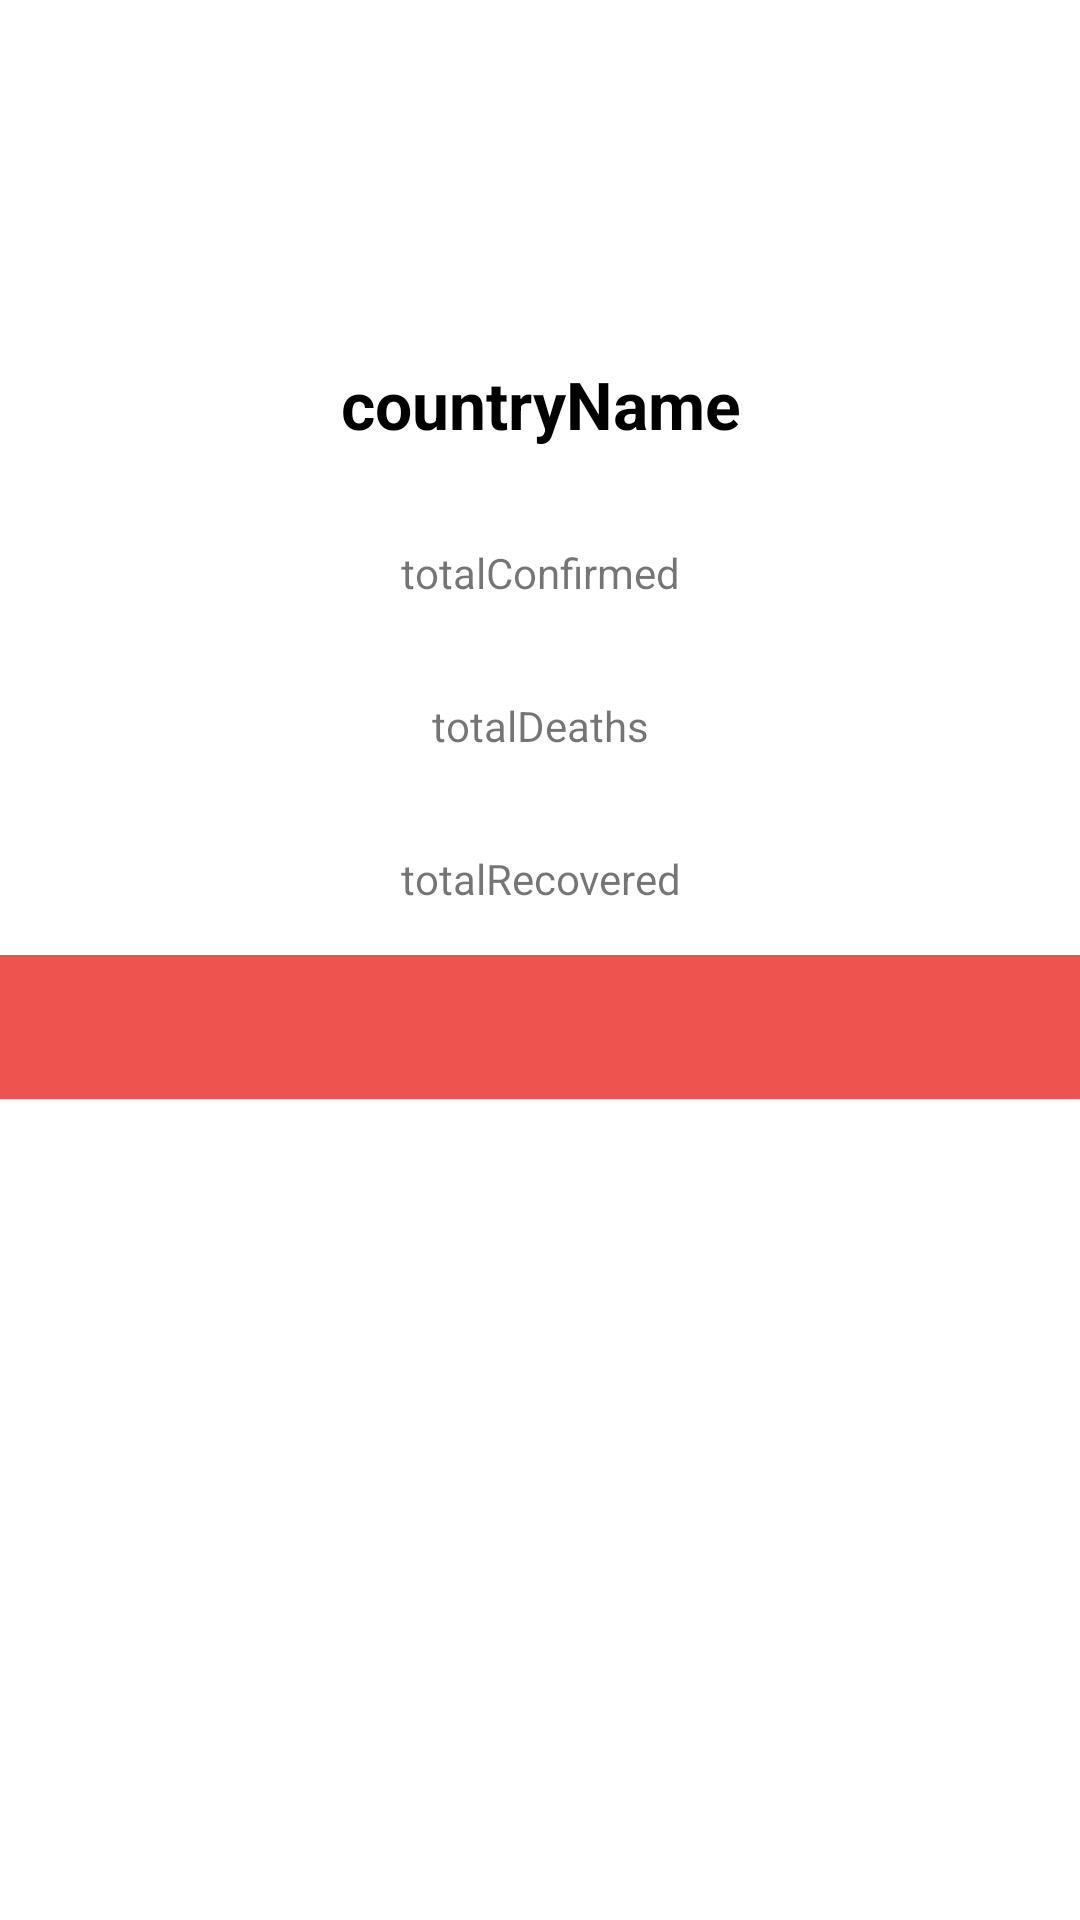

The Android layout XML behind this screen, and the referenced resources:
<!-- AndroidManifest.xml: application theme Theme.CountryCovidApp -->
<!-- res/layout/activity_country_detail.xml -->
<LinearLayout xmlns:android="http://schemas.android.com/apk/res/android"
    android:layout_width="match_parent"
    android:layout_height="match_parent"
    xmlns:app="http://schemas.android.com/apk/res-auto"
    android:orientation="vertical">

    <include layout="@layout/toolbar_layout"/>

    <TextView
        android:id="@+id/countryNameTextView"
        android:layout_width="match_parent"
        android:layout_height="wrap_content"
        android:gravity="center"
        android:padding="16dp"
        android:text="countryName"
        android:textAppearance="?android:textAppearanceLarge"
        android:textColor="#000000"
        android:textStyle="bold" />
    <TextView
        android:id="@+id/totalConfirmedTextViewD"
        android:layout_width="match_parent"
        android:layout_height="wrap_content"
        android:gravity="center"
        android:padding="16dp"
        android:text="totalConfirmed"/>
    <TextView
        android:id="@+id/totalDeathsTextViewD"
        android:layout_width="match_parent"
        android:layout_height="wrap_content"
        android:gravity="center"
        android:padding="16dp"
        android:text="totalDeaths"/>
    <TextView
        android:id="@+id/totalRecoveredTextViewD"
        android:layout_width="match_parent"
        android:layout_height="wrap_content"
        android:gravity="center"
        android:padding="16dp"
        android:text="totalRecovered"/>

    <include layout="@layout/info_layout" />

    <com.google.android.material.tabs.TabLayout
        android:id="@+id/tabLayout"
        android:layout_width="match_parent"
        android:layout_height="wrap_content"
        android:background="@color/red"
        android:theme="@style/ThemeOverlay.AppCompat.Dark.ActionBar"
        app:tabGravity="fill"
        app:tabMode="fixed" />

    <androidx.viewpager.widget.ViewPager
        android:id="@+id/viewPager"
        android:layout_width="match_parent"
        android:layout_height="0dp"
        android:layout_weight="1"/>

</LinearLayout>
<!-- res/layout/toolbar_layout.xml (included above) -->
<?xml version="1.0" encoding="utf-8"?>
<com.google.android.material.appbar.AppBarLayout
    xmlns:android="http://schemas.android.com/apk/res/android"
    xmlns:app="http://schemas.android.com/apk/res-auto"
    android:layout_width="match_parent"
    android:layout_height="wrap_content"
    android:theme="@style/ThemeOverlay.MaterialComponents.ActionBar">

    <com.google.android.material.appbar.MaterialToolbar
        android:id="@+id/toolbar"
        android:layout_width="match_parent"
        android:layout_height="?attr/actionBarSize"
        android:background="@color/white"
        app:contentInsetStart="0dp"
        app:layout_scrollFlags="scroll|enterAlways|snap"
        app:titleTextColor="@color/white" />

    <com.google.android.material.tabs.TabLayout
        android:id="@+id/tabLayout"
        android:layout_width="match_parent"
        android:layout_height="wrap_content"
        app:tabBackground="@color/purple_700"
        app:tabIndicatorColor="@color/white"
        app:tabIndicatorHeight="3dp"
        app:tabMode="scrollable"
        app:tabSelectedTextColor="@color/white"
        app:tabTextColor="@color/white" />

</com.google.android.material.appbar.AppBarLayout>
<!-- res/layout/info_layout.xml (included above) -->
<LinearLayout xmlns:android="http://schemas.android.com/apk/res/android"
    android:id="@+id/infoLayout"
    android:layout_width="match_parent"
    android:layout_height="wrap_content"
    android:background="@color/white"
    android:orientation="vertical"
    android:padding="8dp"
    android:visibility="gone">

    <TextView
        android:id="@+id/totalCasesLabelTextView"
        android:layout_width="match_parent"
        android:layout_height="wrap_content"
        android:padding="4dp"
        android:text="@string/total_cases"
        android:textColor="@color/white"
        android:textStyle="bold" />

    <TextView
        android:id="@+id/totalCasesTextView"
        android:layout_width="match_parent"
        android:layout_height="wrap_content"
        android:padding="4dp"
        android:text="0"
        android:textColor="@color/white"
        android:textStyle="bold" />

    <TextView
        android:id="@+id/totalDeathsLabelTextView"
        android:layout_width="match_parent"
        android:layout_height="wrap_content"
        android:padding="4dp"
        android:text="@string/total_deaths"
        android:textColor="@color/white"
        android:textStyle="bold" />

    <TextView
        android:id="@+id/totalDeathsTextView"
        android:layout_width="match_parent"
        android:layout_height="wrap_content"
        android:padding="4dp"
        android:text="0"
        android:textColor="@color/white"
        android:textStyle="bold" />

    <TextView
        android:id="@+id/totalRecoveredLabelTextView"
        android:layout_width="match_parent"
        android:layout_height="wrap_content"
        android:padding="4dp"
        android:text="@string/total_recovered"
        android:textColor="@color/white"
        android:textStyle="bold" />

    <TextView
        android:id="@+id/totalRecoveredTextView"
        android:layout_width="match_parent"
        android:layout_height="wrap_content"
        android:padding="4dp"
        android:text="0"
        android:textColor="@color/white"
        android:textStyle="bold" />

</LinearLayout>
<!-- resources referenced by this layout -->
<resources>
  <color name="purple_700">#FF3700B3</color>
  <color name="red">#EF5350</color>
  <color name="white">#FFFFFFFF</color>
  <string name="total_cases">Total Cases</string>
  <string name="total_deaths">Total Deaths</string>
  <string name="total_recovered">Total Recovered</string>
  <style name="Theme.CountryCovidApp" parent="Theme.MaterialComponents.DayNight.NoActionBar">
          
          <item name="colorPrimary">@color/purple_500</item>
          <item name="colorPrimaryVariant">@color/purple_700</item>
          <item name="colorOnPrimary">@color/white</item>
          
          <item name="colorSecondary">@color/teal_200</item>
          <item name="colorSecondaryVariant">@color/teal_700</item>
          <item name="colorOnSecondary">@color/black</item>
          
          <item name="android:statusBarColor" tools:targetApi="l">?attr/colorPrimaryVariant</item>
          
      </style>
  <color name="purple_500">#FF6200EE</color>
  <color name="teal_200">#FF03DAC5</color>
  <color name="teal_700">#FF018786</color>
  <color name="black">#FF000000</color>
</resources>
